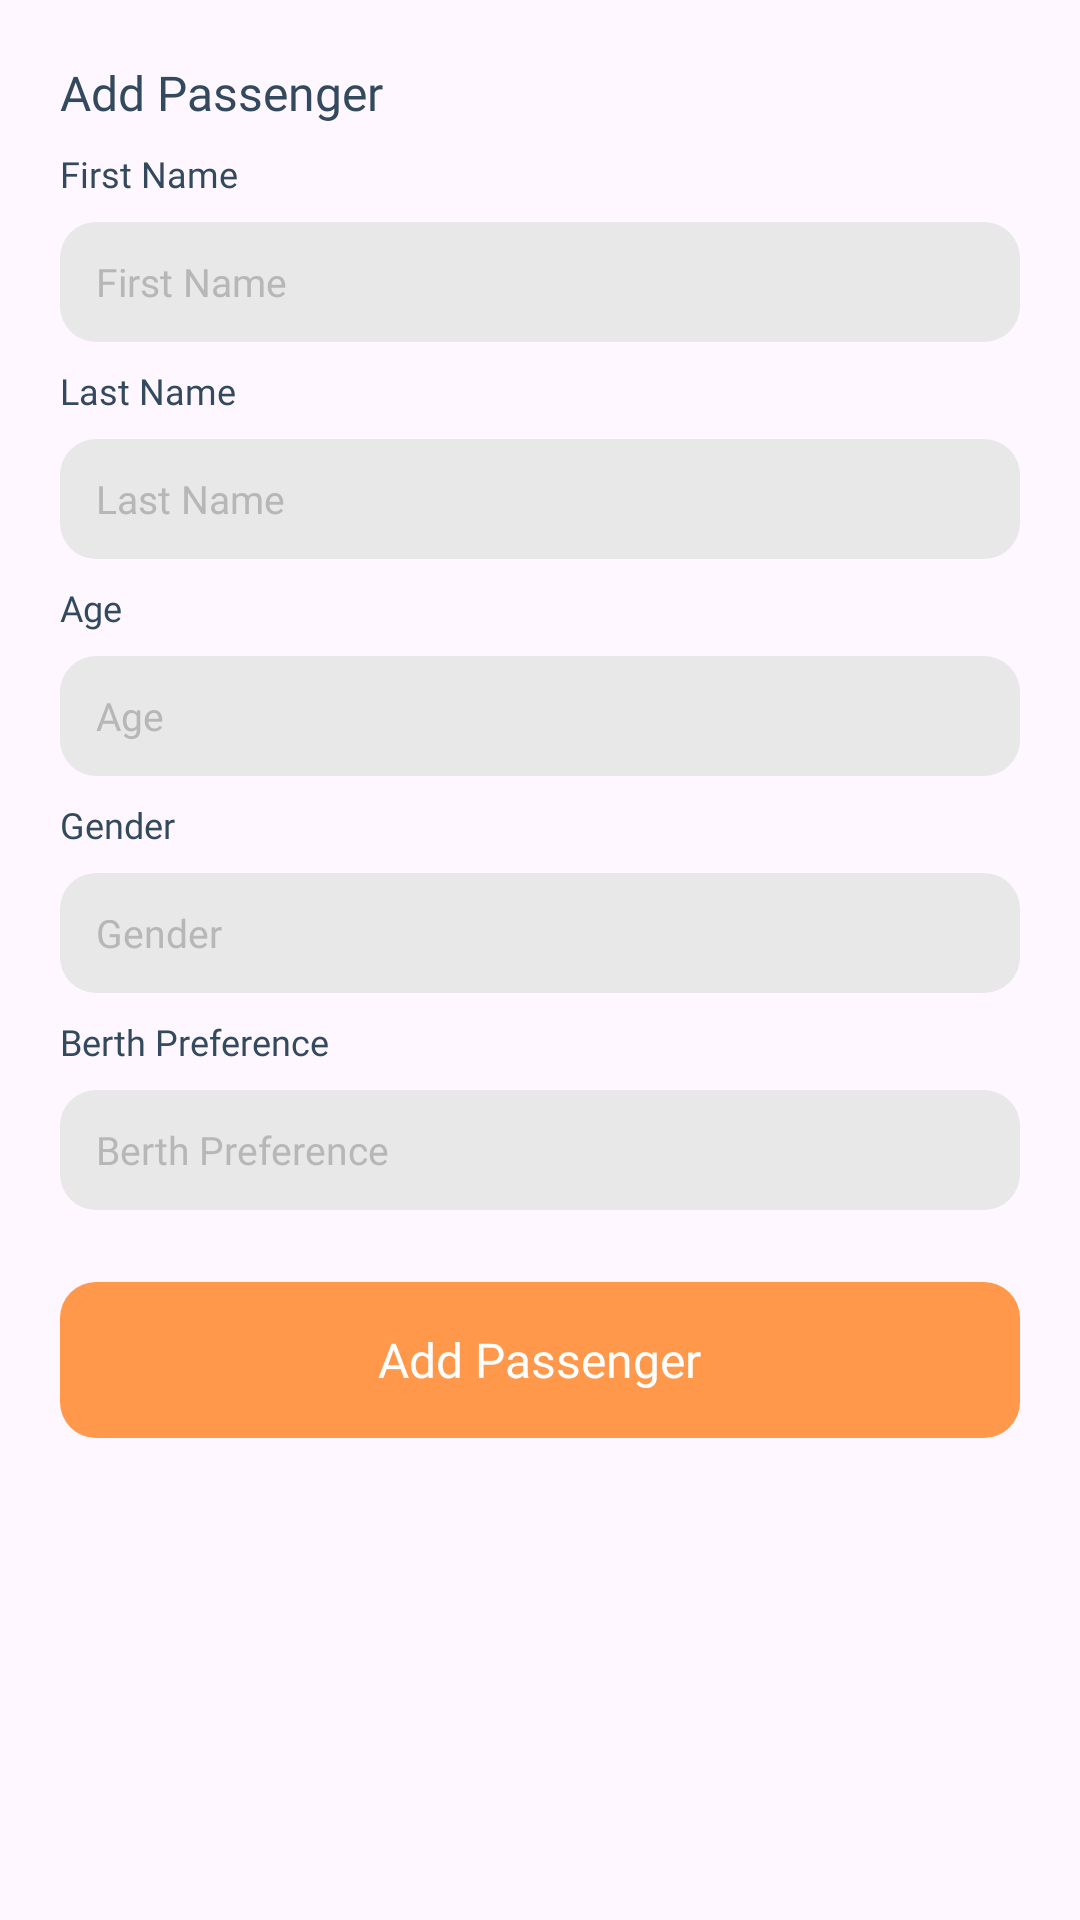

This screen was rendered from an Android layout file. Write that file and the resources it references.
<!-- AndroidManifest.xml: application theme Theme.Railora -->
<!-- res/layout/bottom_sheet_add_passenger.xml -->
<?xml version="1.0" encoding="utf-8"?>
<ScrollView xmlns:android="http://schemas.android.com/apk/res/android"
    android:layout_width="match_parent"
    android:layout_height="wrap_content">

    <LinearLayout
        android:layout_width="match_parent"
        android:layout_height="wrap_content"
        android:background="@drawable/bg_bottom_sheet"
        android:orientation="vertical"
        android:padding="@dimen/bottom_sheet_padding">

        <TextView
            style="@style/RailoraSearchTrainName"
            android:layout_width="wrap_content"
            android:layout_height="wrap_content"
            android:text="@string/add_passenger"/>

        <TextView
            style="@style/RailoraPassengerLabel"
            android:layout_width="wrap_content"
            android:layout_height="wrap_content"
            android:layout_marginTop="@dimen/spacing_sm"
            android:text="@string/first_name"/>

        <EditText
            android:id="@+id/etFirstName"
            android:layout_width="match_parent"
            android:layout_height="@dimen/passenger_input_height"
            android:layout_marginTop="@dimen/spacing_sm"
            android:background="@drawable/bg_login_input"
            android:hint="@string/first_name"
            style="@style/RailoraPassengerInput"
            android:paddingHorizontal="@dimen/home_field_padding"/>

        <TextView
            style="@style/RailoraPassengerLabel"
            android:layout_width="wrap_content"
            android:layout_height="wrap_content"
            android:layout_marginTop="@dimen/spacing_sm"
            android:text="@string/last_name"/>

        <EditText
            android:id="@+id/etLastName"
            android:layout_width="match_parent"
            android:layout_height="@dimen/passenger_input_height"
            android:layout_marginTop="@dimen/spacing_sm"
            android:background="@drawable/bg_login_input"
            android:hint="@string/last_name"
            style="@style/RailoraPassengerInput"
            android:paddingHorizontal="@dimen/home_field_padding"/>

        <TextView
            style="@style/RailoraPassengerLabel"
            android:layout_width="wrap_content"
            android:layout_height="wrap_content"
            android:layout_marginTop="@dimen/spacing_sm"
            android:text="@string/age"/>

        <EditText
            android:id="@+id/etAge"
            android:layout_width="match_parent"
            android:layout_height="@dimen/passenger_input_height"
            android:layout_marginTop="@dimen/spacing_sm"
            android:background="@drawable/bg_login_input"
            android:hint="@string/age"
            android:inputType="number"
            style="@style/RailoraPassengerInput"
            android:paddingHorizontal="@dimen/home_field_padding"/>

        <TextView
            style="@style/RailoraPassengerLabel"
            android:layout_width="wrap_content"
            android:layout_height="wrap_content"
            android:layout_marginTop="@dimen/spacing_sm"
            android:text="@string/gender"/>

        <EditText
            android:id="@+id/etGender"
            android:layout_width="match_parent"
            android:layout_height="@dimen/passenger_input_height"
            android:layout_marginTop="@dimen/spacing_sm"
            android:background="@drawable/bg_login_input"
            android:hint="@string/gender"
            style="@style/RailoraPassengerInput"
            android:paddingHorizontal="@dimen/home_field_padding"/>

        <TextView
            style="@style/RailoraPassengerLabel"
            android:layout_width="wrap_content"
            android:layout_height="wrap_content"
            android:layout_marginTop="@dimen/spacing_sm"
            android:text="@string/berth_preference"/>

        <EditText
            android:id="@+id/etBerthPreference"
            android:layout_width="match_parent"
            android:layout_height="@dimen/passenger_input_height"
            android:layout_marginTop="@dimen/spacing_sm"
            android:background="@drawable/bg_login_input"
            android:hint="@string/berth_preference"
            style="@style/RailoraPassengerInput"
            android:paddingHorizontal="@dimen/home_field_padding"/>

        <LinearLayout
            android:id="@+id/btnAddPassenger"
            android:layout_width="match_parent"
            android:layout_height="@dimen/bottom_sheet_button_height"
            android:layout_marginTop="@dimen/spacing_lg"
            android:layout_marginBottom="@dimen/spacing_sm"
            android:background="@drawable/bg_login_button"
            android:gravity="center"
            android:clickable="true"
            android:focusable="true">

            <TextView
                android:layout_width="wrap_content"
                android:layout_height="wrap_content"
                android:fontFamily="@font/poppins_semibold"
                android:text="@string/add_passenger_button"
                android:textColor="@color/white"
                android:textSize="@dimen/login_button_text_size"/>

        </LinearLayout>

    </LinearLayout>

</ScrollView>
<!-- resources referenced by this layout -->
<resources>
  <color name="white">#FFFFFFFF</color>
  <dimen name="bottom_sheet_button_height">52dp</dimen>
  <dimen name="bottom_sheet_padding">20dp</dimen>
  <dimen name="home_field_padding">12dp</dimen>
  <dimen name="login_button_text_size">16sp</dimen>
  <dimen name="passenger_input_height">40dp</dimen>
  <dimen name="spacing_lg">24dp</dimen>
  <dimen name="spacing_sm">8dp</dimen>
  <!-- drawable bg_login_button (drawable) -->
  <?xml version="1.0" encoding="utf-8"?>
  <shape xmlns:android="http://schemas.android.com/apk/res/android">
  
      <solid android:color="@color/login_button_background"/>
  
      <corners android:radius="@dimen/login_button_corner_radius"/>
  
  </shape>
  <!-- drawable bg_login_input (drawable) -->
  <?xml version="1.0" encoding="utf-8"?>
  <shape xmlns:android="http://schemas.android.com/apk/res/android">
  
      <solid android:color="@color/login_input_background"/>
  
      <corners android:radius="@dimen/login_input_corner_radius"/>
  
  </shape>
  <string name="add_passenger">Add Passenger</string>
  <string name="add_passenger_button">Add Passenger</string>
  <string name="age">Age</string>
  <string name="berth_preference">Berth Preference</string>
  <string name="first_name">First Name</string>
  <string name="gender">Gender</string>
  <string name="last_name">Last Name</string>
  <style name="RailoraPassengerInput">
          <item name="android:fontFamily">@font/poppins_regular</item>
          <item name="android:textSize">13sp</item>
          <item name="android:textColor">@color/login_text_primary</item>
          <item name="android:textColorHint">@color/login_hint</item>
      </style>
  <style name="RailoraPassengerLabel">
          <item name="android:fontFamily">@font/poppins_medium</item>
          <item name="android:textSize">12sp</item>
          <item name="android:textColor">@color/home_label_color</item>
      </style>
  <style name="RailoraSearchTrainName">
          <item name="android:fontFamily">@font/poppins_semibold</item>
          <item name="android:textSize">@dimen/search_result_train_name_size</item>
          <item name="android:textColor">@color/search_result_train_name</item>
      </style>
  <style name="Theme.Railora" parent="Base.Theme.Railora" />
  <color name="login_button_background">#FF984A</color>
  <dimen name="login_button_corner_radius">12dp</dimen>
  <color name="login_input_background">#E8E8E8</color>
  <dimen name="login_input_corner_radius">12dp</dimen>
  <color name="login_text_primary">#222222</color>
  <color name="login_hint">#B7B7B7</color>
  <color name="home_label_color">#334A5E</color>
  <dimen name="search_result_train_name_size">16sp</dimen>
  <color name="search_result_train_name">#334A5E</color>
  <style name="Base.Theme.Railora" parent="Theme.Material3.DayNight.NoActionBar">
          
          
      </style>
</resources>
